The GitHub repository FutureDevPro/Glaucoma contains a labelled image folder "cropped_images" with 2 categories: glaucoma, normal. Examples follow, each with its label.

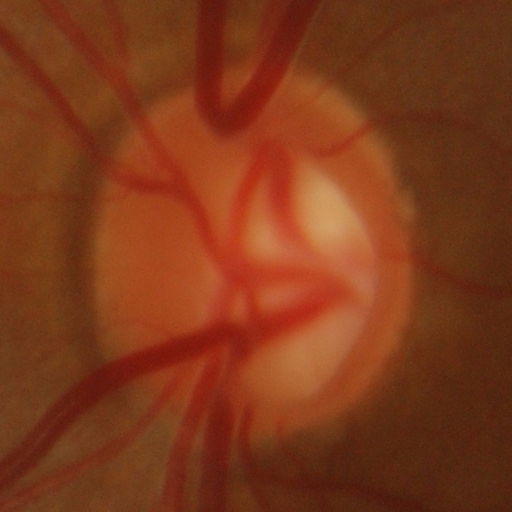
Label: glaucoma

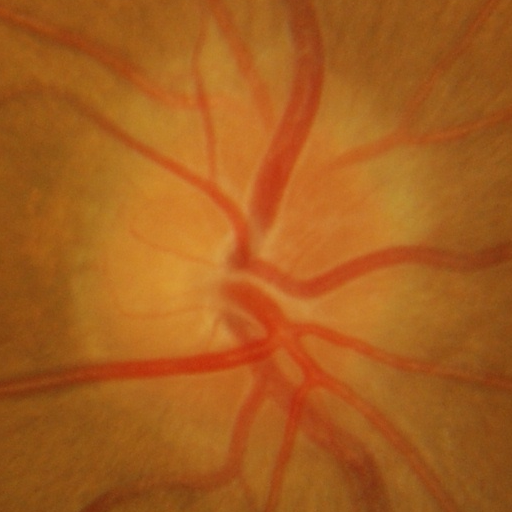
Label: normal

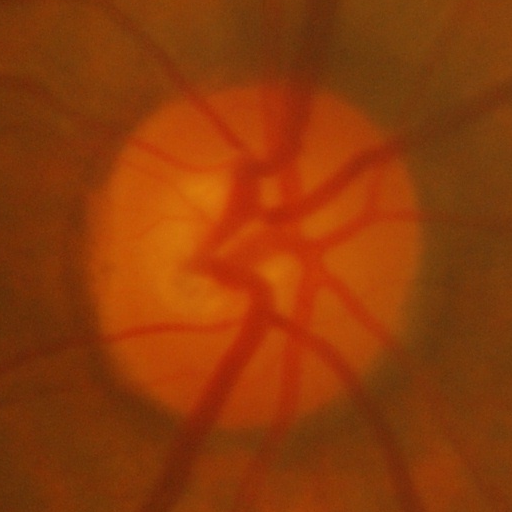
Label: glaucoma

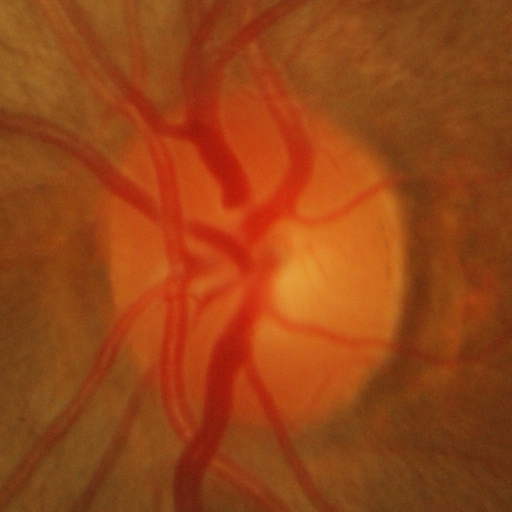
Label: normal

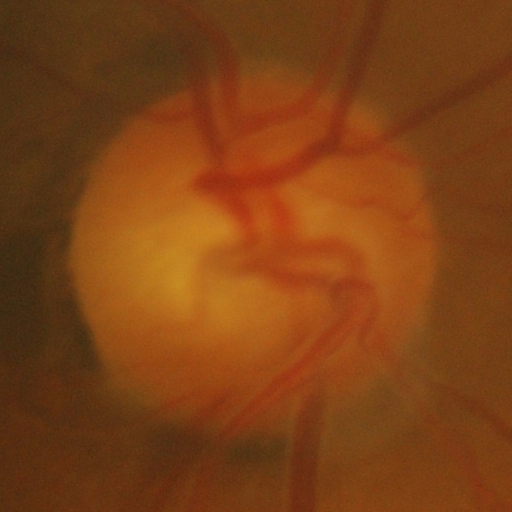
Label: glaucoma

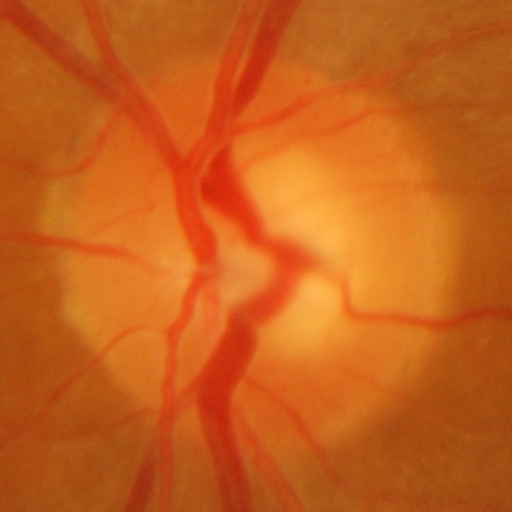
Label: normal
